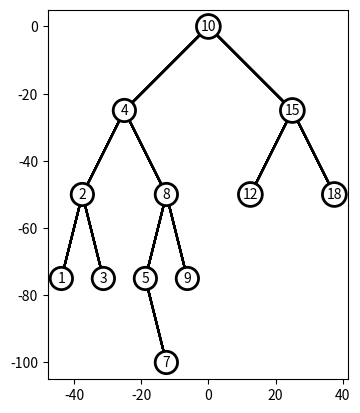

Write Python code to recreate this figure.
"""
[redacted]
CS 2302
[redacted]
Lab 3
03/08/19

for the binary tree you use a similar technique as you did for the first lab by
plotting the points to the lines and connecting them with the other lines. to annotate the 
points and make node at the top you add text to the center of the top of the lines and 
write the number on the nodes to make the tree
"""

import numpy as np
import matplotlib.pyplot as plt


def draw_nest(ax,n, x, size,levels):
    if n>0:
        ax.plot(p[:,0],p[:,1],color='k')  
        ax.plot(q[:,0],q[:,1],color='k')
        ax.plot(r[:,0],r[:,1],color='k')
        ax.plot(t[:,0],t[:,1],color='k')
        ax.plot(u[:,0],u[:,1],color='k')
        ax.plot(v[:,0],v[:,1],color='k')
        draw_nest(ax,n-1,p,size,levels)


plt.close("all") 
size = 100
n=10
levels=4
new_size= size/levels
fig, ax= plt.subplots()
p = np.array([[-new_size,-new_size],[0,0],[new_size,-new_size]])
q = np.array([[-new_size-new_size/2, -2*new_size],[-new_size,-new_size],[-new_size/2,-2*new_size]])
r = np.array([[new_size/2,-2*new_size],[new_size,-new_size],[new_size/2+new_size,-2*new_size]])
t = np.array([[-new_size/4,3*-size/4], [-new_size/2,-2*new_size],[-new_size+new_size/4,-3*size/4]]) #5
u = np.array([[-2*new_size+ new_size/4,-3*size/4], [-new_size-new_size/2,-2*new_size], [-new_size-new_size/4,-3*size/4]])
v = np.array([[-new_size+ 2*new_size/4,-size], [-3*new_size/4,-3*size/4]])
draw_nest(ax,n,p,size,levels)

bbox_props = dict(boxstyle="circle,pad=0.3", fc="white", ec="k", lw=2)
t = ax.text(0, 0, "10", ha="center", va="center", rotation=0,
            size=10,bbox=bbox_props)
t = ax.text(-new_size, -new_size, "4", ha="center", va="center", rotation=0,
            size=10,bbox=bbox_props)
t = ax.text(new_size, -new_size, "15", ha="center", va="center", rotation=0,
            size=10,bbox=bbox_props)
t = ax.text(-new_size/2, -2*new_size, "8", ha="center", va="center", rotation=0,
            size=10,bbox=bbox_props)
t = ax.text(-new_size-new_size/2, -2*new_size, "2", ha="center", va="center", rotation=0,
            size=10,bbox=bbox_props)
t = ax.text(-2*new_size+ new_size/4,-3*size/4, "1", ha="center", va="center", rotation=0,
            size=10,bbox=bbox_props)
t = ax.text(-new_size-new_size/4,-3*size/4, "3", ha="center", va="center", rotation=0,
            size=10,bbox=bbox_props)
t = ax.text(-new_size/4,-3*size/4, "9", ha="center", va="center", rotation=0,
            size=10,bbox=bbox_props)
t = ax.text(-new_size+new_size/4,-3*size/4, "5", ha="center", va="center", rotation=0,
            size=10,bbox=bbox_props)
t = ax.text(new_size/2,-2*new_size, "12", ha="center", va="center", rotation=0,
            size=10,bbox=bbox_props)
t = ax.text(new_size/2+new_size,-2*new_size, "18", ha="center", va="center", rotation=0,
            size=10,bbox=bbox_props)
t = ax.text(-new_size+ 2*new_size/4,-size, "7", ha="center", va="center", rotation=0,
            size=10,bbox=bbox_props)
bb = t.get_bbox_patch()
bb.set_boxstyle("circle", pad=0.3)


ax.set_aspect(1.0)
ax.axis('on')
plt.show()
#fig.savefig('squares.png')

        